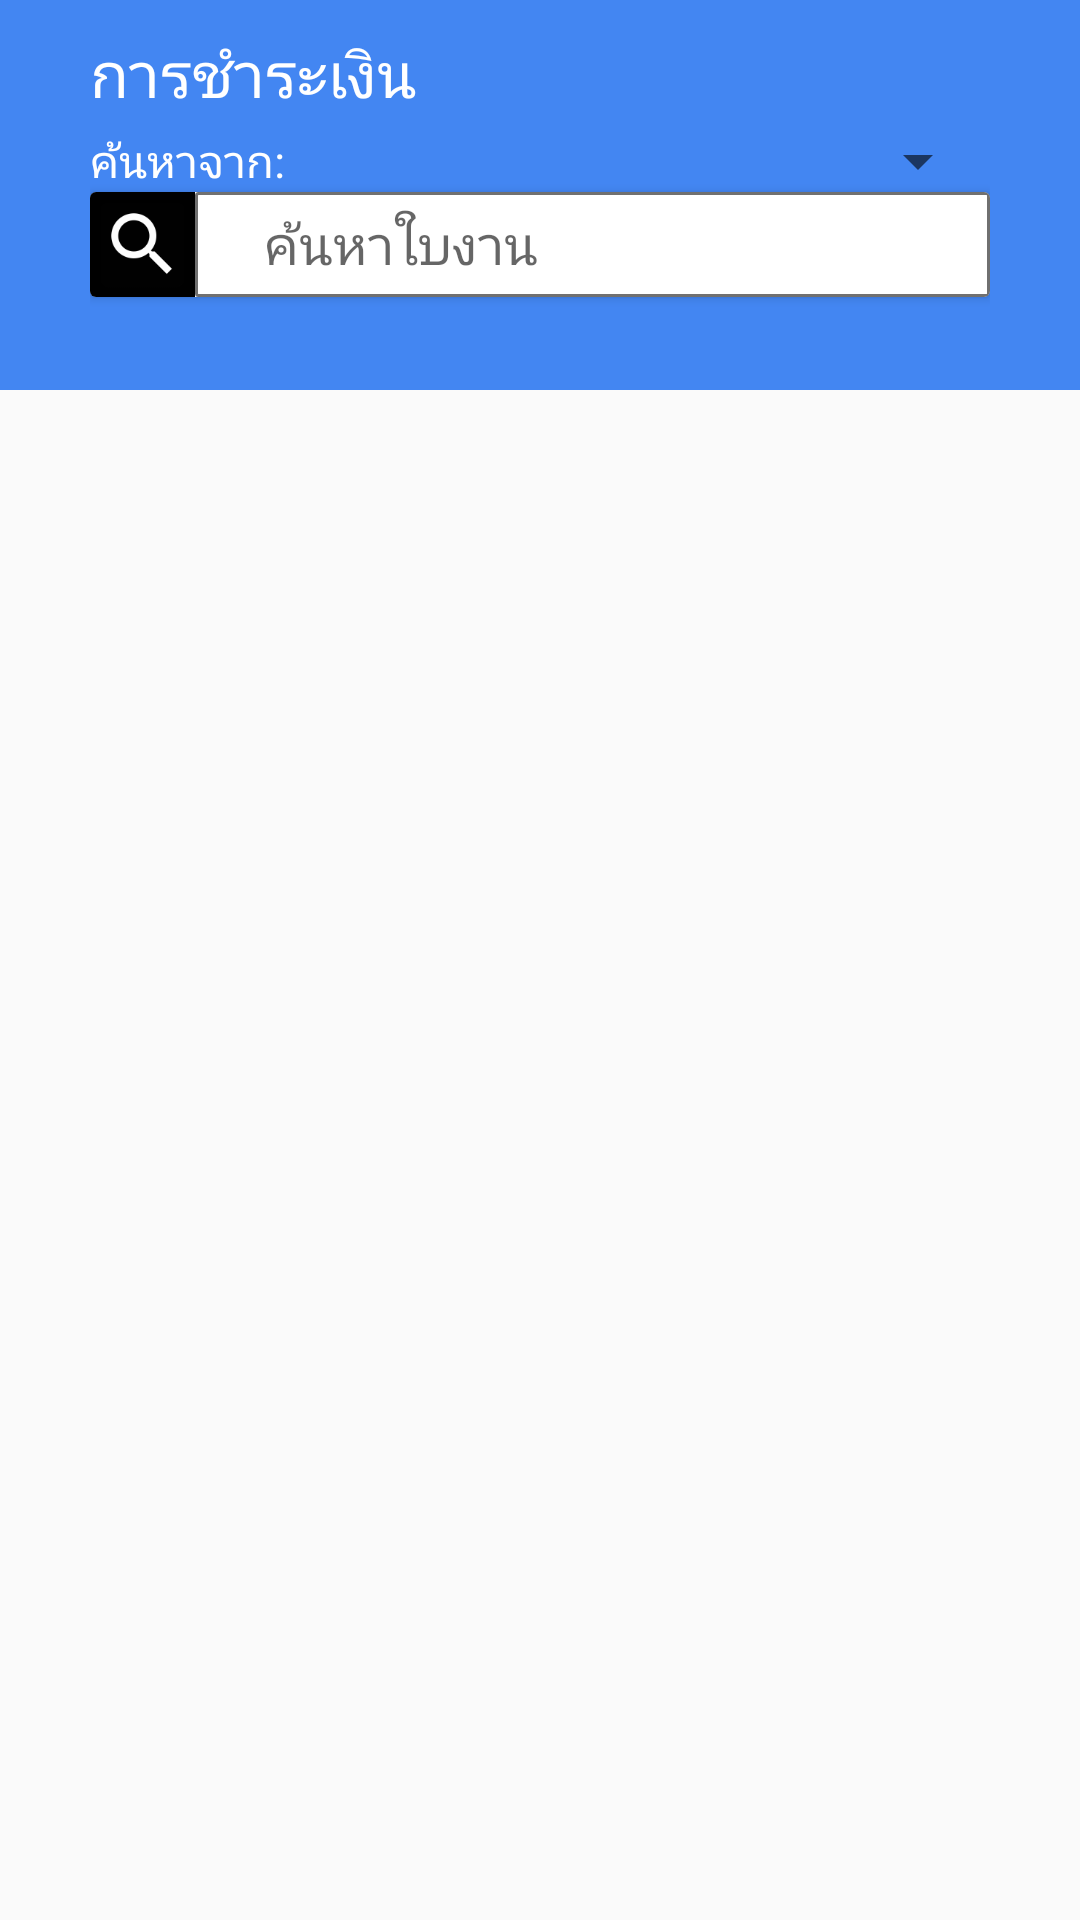

Write the Android layout XML for this screen, with the resource values it uses.
<!-- AndroidManifest.xml: application theme AppTheme -->
<!-- res/layout/fragment_table.xml -->
<?xml version="1.0" encoding="utf-8"?>
<LinearLayout
    xmlns:android="http://schemas.android.com/apk/res/android"
    xmlns:app="http://schemas.android.com/apk/res-auto"
    android:layout_width="match_parent"
    android:layout_height="match_parent"
    android:orientation="vertical">

    <LinearLayout
        android:layout_width="match_parent"
        android:layout_height="130dp"
        android:background="@color/colorMain"
        android:orientation="vertical"
        android:paddingLeft="30dp"
        android:paddingTop="10dp"
        android:paddingRight="30dp">

        <TextView
            android:layout_width="wrap_content"
            android:layout_height="wrap_content"
            android:layout_marginBottom="3.97dp"
            android:fontFamily="@font/prompt_bold"
            android:text="การชำระเงิน"
            android:textColor="@color/white"
            android:textSize="21dp" />

        <LinearLayout
            android:layout_width="match_parent"
            android:layout_height="wrap_content"
            android:orientation="horizontal">

            <TextView
                android:layout_width="wrap_content"
                android:layout_height="wrap_content"
                android:fontFamily="@font/prompt_regular"
                android:text="ค้นหาจาก: "
                android:textColor="@color/white"
                android:textSize="15dp" />

            <android.support.v7.widget.AppCompatSpinner
                android:id="@+id/spins"
                android:layout_width="0dp"
                android:layout_height="match_parent"
                android:layout_weight="1"
                android:popupBackground="@color/colorMain">

            </android.support.v7.widget.AppCompatSpinner>


        </LinearLayout>

        <android.support.v7.widget.CardView
            android:layout_width="match_parent"
            android:layout_height="35dp">

            <LinearLayout
                android:layout_width="match_parent"
                android:layout_height="match_parent"
                android:orientation="horizontal">

                <ImageView
                    android:layout_width="35dp"
                    android:layout_height="match_parent"
                    android:src="@mipmap/icon_search"
                    android:background="@color/black"/>

                <EditText
                    android:id="@+id/edittext_search_table"
                    android:layout_width="match_parent"
                    android:layout_height="match_parent"
                    android:paddingLeft="10dp"
                    android:background="@drawable/bordertotal"
                    android:fontFamily="@font/prompt_regular"
                    android:gravity="left|center_vertical"
                    android:hint="   ค้นหาใบงาน"
                    android:singleLine="true" />

            </LinearLayout>


        </android.support.v7.widget.CardView>


    </LinearLayout>

    <FrameLayout
        android:id="@+id/frame_table_pay"
        android:layout_width="match_parent"
        android:layout_height="match_parent">


    </FrameLayout>


</LinearLayout>
<!-- resources referenced by this layout -->
<resources>
  <color name="black">#000000</color>
  <color name="colorMain">#4386f2</color>
  <color name="white">#FFFFFF</color>
  <!-- drawable bordertotal (drawable) -->
  <?xml version="1.0" encoding="utf-8"?>
  <selector xmlns:android="http://schemas.android.com/apk/res/android">
      <item>
          <shape android:shape="rectangle">
              <solid android:color="@color/white"/>
              <stroke android:color="#707070" android:width="1dp" />
              
              <corners android:radius="0.5dp" />
          </shape>
      </item>
  </selector>
  <!-- mipmap icon_search: png bitmap (mipmap-hdpi, 1736 bytes) -->
  <style name="AppTheme" parent="Theme.AppCompat.Light.NoActionBar">
          
          <item name="colorPrimary">@color/colorMain</item>
          <item name="colorPrimaryDark">@color/colorPrimaryDark</item>
          <item name="colorAccent">@color/colorAccent</item>
  
      </style>
  <color name="colorPrimaryDark">#000000</color>
  <color name="colorAccent">#366cd9</color>
</resources>
